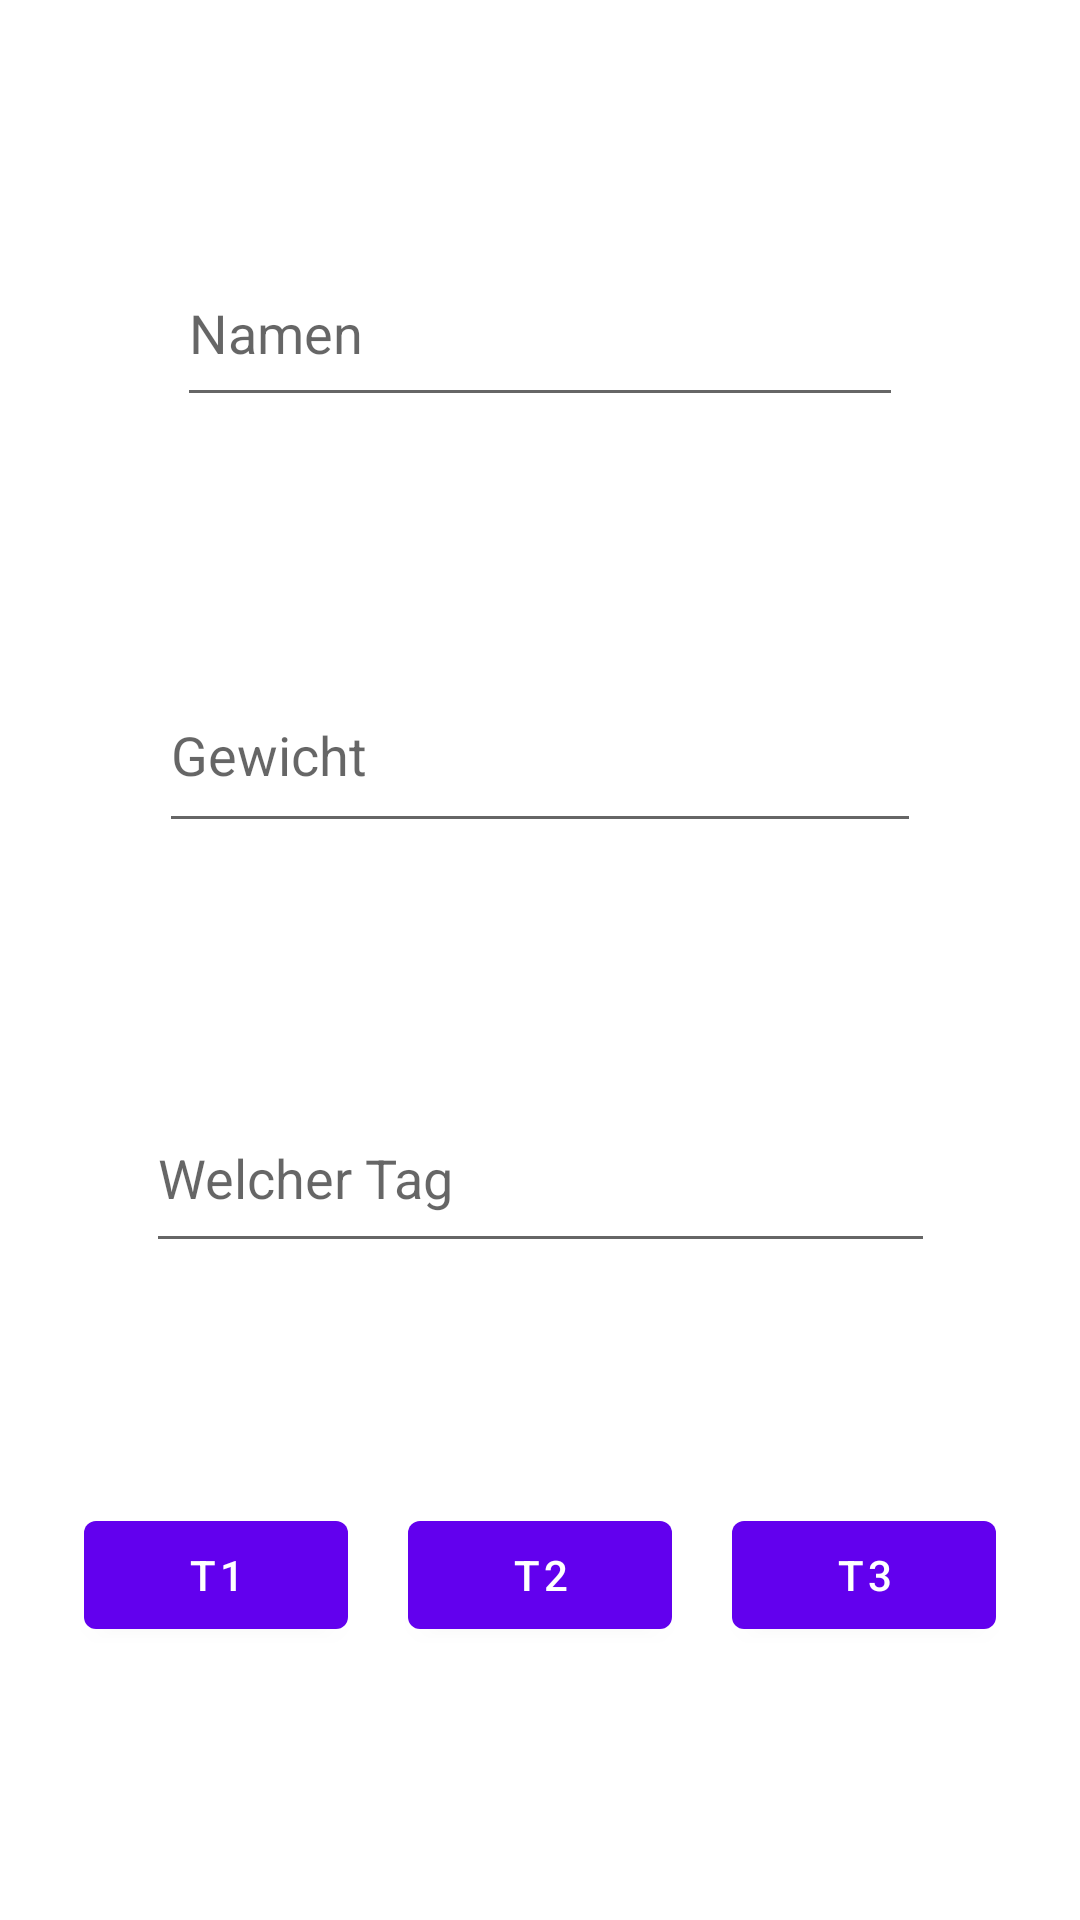

Here is an Android app screen rendered from its layout file. Give the layout XML and the strings, colors and styles it references.
<!-- AndroidManifest.xml: application theme Theme.GZCLP -->
<!-- res/layout/neue_uebungen.xml -->
<?xml version="1.0" encoding="utf-8"?>
<androidx.constraintlayout.widget.ConstraintLayout xmlns:android="http://schemas.android.com/apk/res/android"
    xmlns:app="http://schemas.android.com/apk/res-auto"
    xmlns:tools="http://schemas.android.com/tools"
    android:layout_width="match_parent"
    android:layout_height="match_parent">

    <EditText
        android:id="@+id/Uebungsname"
        android:layout_width="242dp"
        android:layout_height="59dp"
        android:layout_marginTop="80dp"
        android:ems="10"
        android:hint="Namen"
        android:inputType="text"
        app:layout_constraintEnd_toEndOf="parent"
        app:layout_constraintStart_toStartOf="parent"
        app:layout_constraintTop_toTopOf="parent" />

    <EditText
        android:id="@+id/Uebungsgewicht"
        android:layout_width="254dp"
        android:layout_height="62dp"
        android:layout_marginTop="80dp"
        android:ems="10"
        android:hint="Gewicht"
        android:inputType="numberDecimal"
        app:layout_constraintEnd_toEndOf="parent"
        app:layout_constraintStart_toStartOf="parent"
        app:layout_constraintTop_toBottomOf="@+id/Uebungsname" />

    <Button
        android:id="@+id/saveAsT1"
        android:layout_width="wrap_content"
        android:layout_height="wrap_content"
        android:layout_marginStart="28dp"
        android:layout_marginTop="80dp"
        android:text="T1"
        app:layout_constraintStart_toStartOf="parent"
        app:layout_constraintTop_toBottomOf="@+id/addOnWhichDay" />

    <Button
        android:id="@+id/saveAsT2"
        android:layout_width="wrap_content"
        android:layout_height="wrap_content"
        android:text="T2"
        app:layout_constraintEnd_toStartOf="@+id/saveAsT3"
        app:layout_constraintStart_toEndOf="@+id/saveAsT1"
        app:layout_constraintTop_toTopOf="@+id/saveAsT1" />

    <Button
        android:id="@+id/saveAsT3"
        android:layout_width="wrap_content"
        android:layout_height="wrap_content"
        android:layout_marginEnd="28dp"
        android:text="T3"
        app:layout_constraintEnd_toEndOf="parent"
        app:layout_constraintTop_toTopOf="@+id/saveAsT2" />

    <EditText
        android:id="@+id/addOnWhichDay"
        android:layout_width="263dp"
        android:layout_height="60dp"
        android:layout_marginTop="80dp"
        android:ems="10"
        android:hint="Welcher Tag"
        android:inputType="number"
        app:layout_constraintEnd_toEndOf="parent"
        app:layout_constraintStart_toStartOf="parent"
        app:layout_constraintTop_toBottomOf="@+id/Uebungsgewicht" />
</androidx.constraintlayout.widget.ConstraintLayout>
<!-- resources referenced by this layout -->
<resources>
  <style name="Theme.GZCLP" parent="Theme.MaterialComponents.DayNight.DarkActionBar">
          
          <item name="colorPrimary">@color/purple_500</item>
          <item name="colorPrimaryVariant">@color/purple_700</item>
          <item name="colorOnPrimary">@color/white</item>
          
          <item name="colorSecondary">@color/teal_200</item>
          <item name="colorSecondaryVariant">@color/teal_700</item>
          <item name="colorOnSecondary">@color/black</item>
          
          <item name="android:statusBarColor">?attr/colorPrimaryVariant</item>
          
      </style>
  <!-- not gathered from this repository: default colours our renderer supplied (Android Studio template values) -->
  <color name="purple_500">#FF6200EE</color>
  <color name="purple_700">#FF3700B3</color>
  <color name="teal_200">#FF03DAC5</color>
  <color name="teal_700">#FF018786</color>
  <color name="black">#FF000000</color>
  <color name="white">#FFFFFFFF</color>
</resources>
